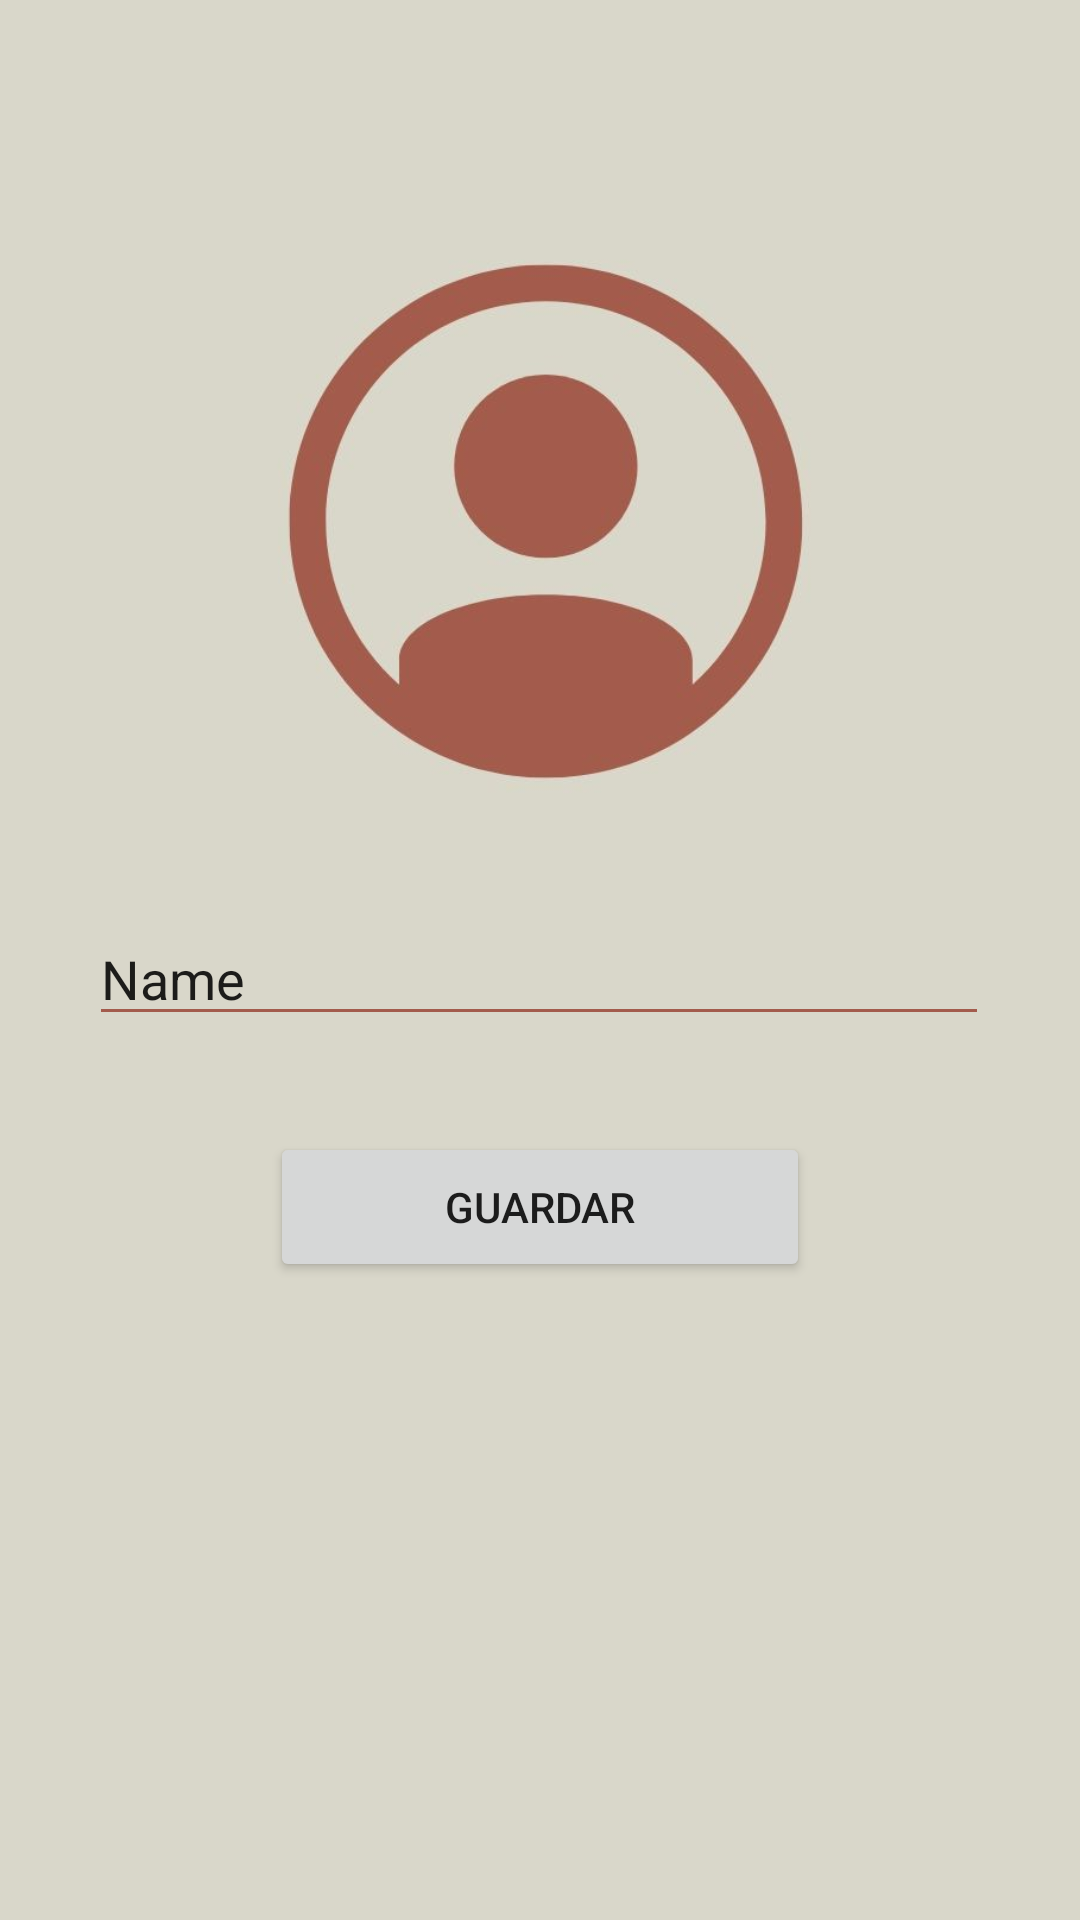

This screen was rendered from an Android layout file. Write that file and the resources it references.
<!-- AndroidManifest.xml: application theme Theme.Menu -->
<!-- res/layout/fragment_ajustes.xml -->
<?xml version="1.0" encoding="utf-8"?>
<androidx.constraintlayout.widget.ConstraintLayout xmlns:android="http://schemas.android.com/apk/res/android"
    xmlns:app="http://schemas.android.com/apk/res-auto"
    xmlns:tools="http://schemas.android.com/tools"
    android:layout_width="match_parent"
    android:layout_height="match_parent"
    android:background="#d9d7ca">

    <Button
        android:id="@+id/button5"
        android:layout_width="180dp"
        android:layout_height="50dp"
        android:layout_marginTop="32dp"
        android:text="Guardar"
        app:cornerRadius="40dp"
        app:layout_constraintEnd_toEndOf="parent"
        app:layout_constraintStart_toStartOf="parent"
        app:layout_constraintTop_toBottomOf="@+id/editTextTextPersonName4" />

    <EditText
        android:id="@+id/editTextTextPersonName4"
        android:layout_width="300dp"
        android:layout_height="wrap_content"
        android:layout_marginTop="32dp"
        android:backgroundTint="@color/purple_500"
        android:ems="10"
        android:inputType="textPersonName"
        android:text="Name"
        app:layout_constraintEnd_toEndOf="parent"
        app:layout_constraintHorizontal_bias="0.495"
        app:layout_constraintStart_toStartOf="parent"
        app:layout_constraintTop_toBottomOf="@+id/imageView6" />

    <ImageView
        android:id="@+id/imageView6"
        android:layout_width="200dp"
        android:layout_height="200dp"
        android:layout_marginTop="72dp"
        app:layout_constraintEnd_toEndOf="parent"
        app:layout_constraintStart_toStartOf="parent"
        app:layout_constraintTop_toTopOf="parent"
        app:srcCompat="@drawable/user" />
</androidx.constraintlayout.widget.ConstraintLayout>
<!-- resources referenced by this layout -->
<resources>
  <color name="purple_500">#a35b4c</color> //boton
  <!-- drawable user: jpg bitmap (drawable, 43192 bytes) -->
  <style name="Theme.Menu" parent="Theme.MaterialComponents.DayNight.DarkActionBar">
          
          <item name="colorPrimary">@color/purple_500</item>
          <item name="colorPrimaryVariant">@color/purple_700</item>
          <item name="colorOnPrimary">@color/white</item>
          
          <item name="colorSecondary">@color/teal_200</item>
          <item name="colorOnSecondary">@color/black</item>
          
          <item name="android:statusBarColor" tools:targetApi="l">?attr/colorPrimaryVariant</item>
          
  
          <item name="windowActionBar">false</item>
          <item name="windowNoTitle">true</item>
      </style>
  <color name="purple_700">#5e5d53</color> //gris
  <color name="white">#FFFFFFFF</color> //fondo
  <color name="teal_200">#d9d7ca</color> //beige
  <color name="black">#FF000000</color> //letra
</resources>
